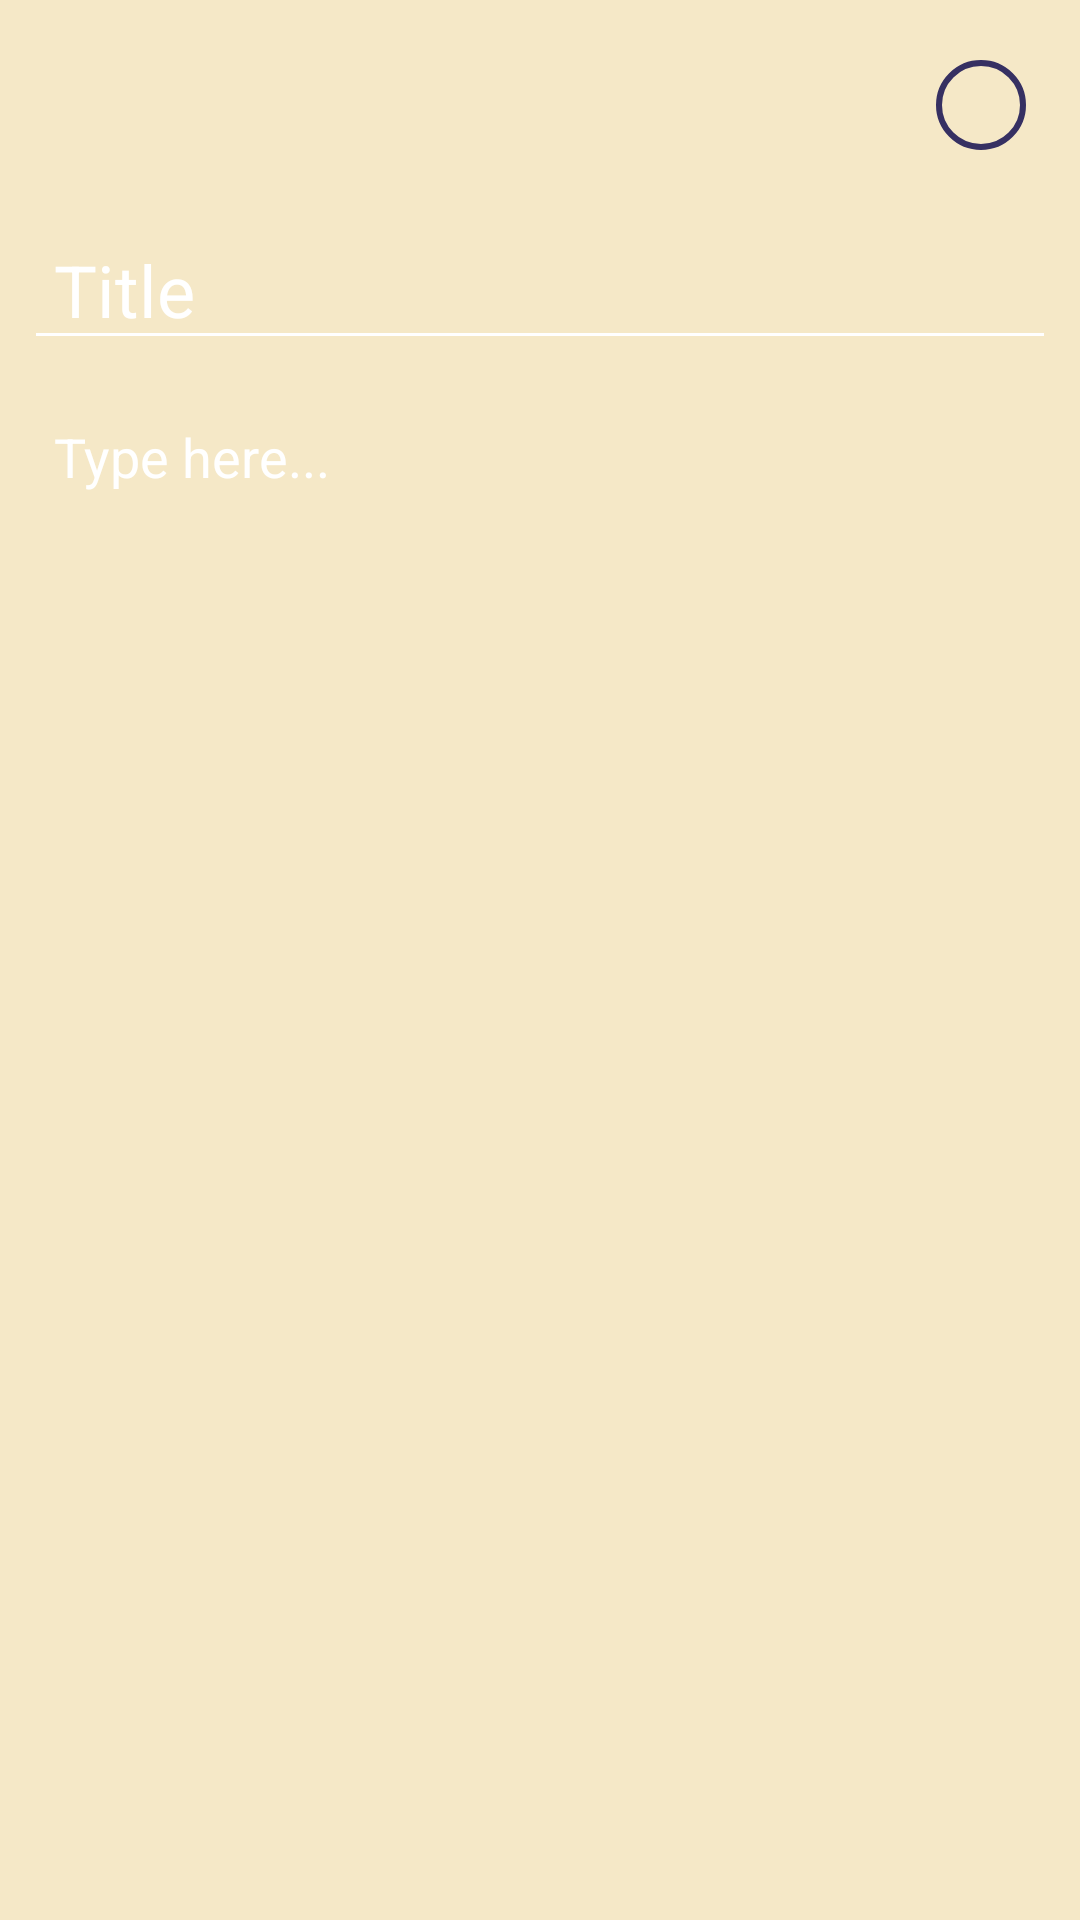

Android layout source for this screen:
<!-- AndroidManifest.xml: application theme Theme.NotesApp -->
<!-- res/layout/activity_create_notes.xml -->
<?xml version="1.0" encoding="utf-8"?>
<androidx.coordinatorlayout.widget.CoordinatorLayout xmlns:android="http://schemas.android.com/apk/res/android"
    xmlns:app="http://schemas.android.com/apk/res-auto"
    xmlns:tools="http://schemas.android.com/tools"
    android:layout_width="match_parent"
    android:layout_height="match_parent"
    tools:context=".CreateNotesActivity"
    android:background="@color/colorPrimary">

    <ScrollView
        android:layout_width="match_parent"
        android:layout_height="match_parent"
        android:paddingStart="8dp"
        android:paddingEnd="8dp">

        <androidx.constraintlayout.widget.ConstraintLayout
            android:layout_width="match_parent"
            android:layout_height="wrap_content"
            android:animateLayoutChanges="true">

            <ImageButton
                android:id="@+id/ibBack"
                android:layout_width="30dp"
                android:layout_height="30dp"
                android:layout_marginStart="10dp"
                android:layout_marginTop="20dp"
                android:background="@color/colorPrimary"
                android:src="@drawable/ic_back"
                app:layout_constraintStart_toStartOf="parent"
                app:layout_constraintTop_toTopOf="parent"
                app:tint="@color/colorSecondary" />

            <ImageButton
                android:id="@+id/ibDone"
                android:layout_width="30dp"
                android:layout_height="30dp"
                android:layout_marginEnd="10dp"
                android:layout_marginTop="20dp"
                android:background="@drawable/background_done"
                android:src="@drawable/ic_done"
                app:layout_constraintEnd_toEndOf="parent"
                app:layout_constraintTop_toTopOf="parent"
                app:tint="@color/colorSecondary" />

            <EditText
                android:id="@+id/etTitle"
                android:layout_width="match_parent"
                android:layout_height="50dp"
                android:layout_marginTop="20dp"
                android:paddingStart="10dp"
                android:paddingEnd="10dp"
                android:imeOptions="actionDone"
                android:inputType="text"
                android:hint="Title"
                android:backgroundTint="@color/white"
                android:textSize="24sp"
                android:textColorHint="@color/white"
                android:textColor="@color/white"
                app:layout_constraintEnd_toEndOf="parent"
                app:layout_constraintStart_toStartOf="parent"
                app:layout_constraintTop_toBottomOf="@+id/ibBack" />

            <EditText
                android:id="@+id/etDesc"
                android:layout_width="match_parent"
                android:layout_height="wrap_content"
                android:layout_marginTop="20dp"
                android:paddingStart="10dp"
                android:paddingEnd="10dp"
                android:minHeight="200dp"
                android:gravity="top"
                android:background="@color/colorPrimary"
                android:inputType="textMultiLine"
                android:hint="Type here..."
                android:textColor="@color/white"
                android:textColorHint="@color/white"
                app:layout_constraintEnd_toEndOf="parent"
                app:layout_constraintStart_toStartOf="parent"
                app:layout_constraintTop_toBottomOf="@+id/etTitle" />

        </androidx.constraintlayout.widget.ConstraintLayout>





    </ScrollView>



</androidx.coordinatorlayout.widget.CoordinatorLayout>
<!-- resources referenced by this layout -->
<resources>
  <color name="colorPrimary">#F5E8C7</color>
  <color name="colorSecondary">#363062</color>
  <color name="white">#FFFFFFFF</color>
  <!-- drawable background_done (drawable) -->
  <?xml version="1.0" encoding="utf-8"?>
  <shape xmlns:android="http://schemas.android.com/apk/res/android"
      android:shape="oval">
  
      <stroke
          android:width="2dp"
          android:color="@color/colorSecondary" />
  
  </shape>
  <style name="Theme.NotesApp" parent="Base.Theme.NotesApp" />
  <style name="Base.Theme.NotesApp" parent="Theme.Material3.DayNight.NoActionBar">
          
          
          <item name="android:textColor">@color/colorSecondary</item>
          <item name="android:textColorHint">@color/colorSecondary</item>
      </style>
</resources>
